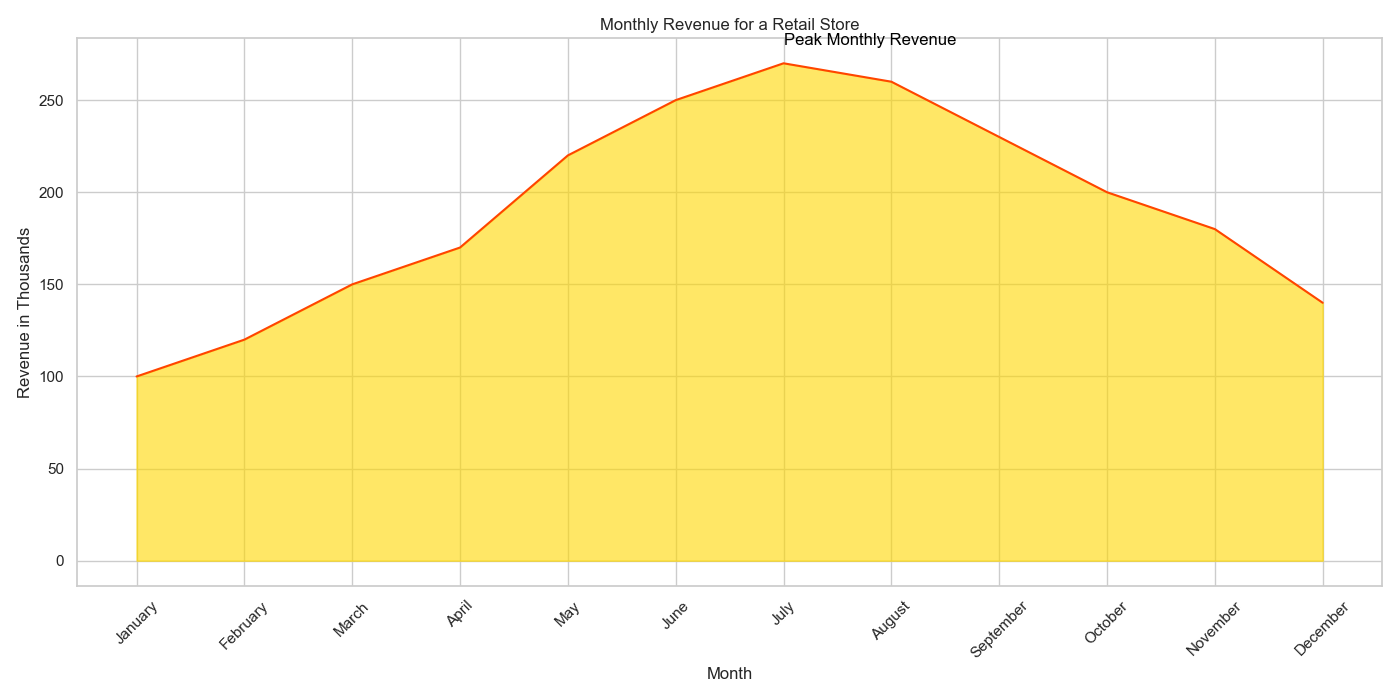

Data behind this chart, as committed beside it:
Month, Revenue
January, 100
February, 120
March, 150
April, 170
May, 220
June, 250
July, 270
August, 260
September, 230
October, 200
November, 180
December, 140
